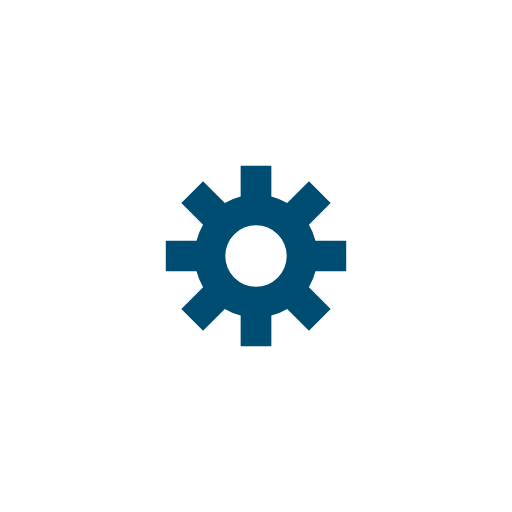
t = 0.00 s
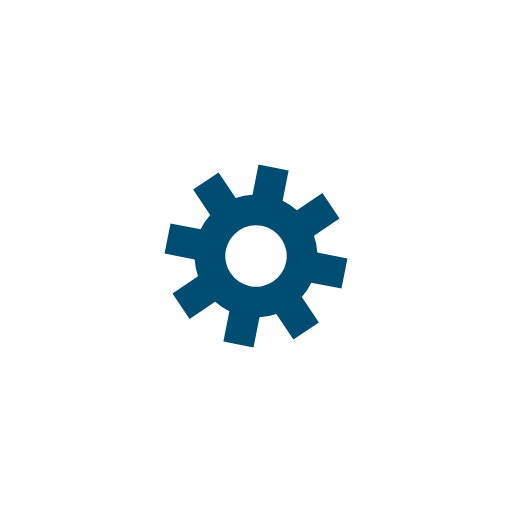
t = 0.12 s
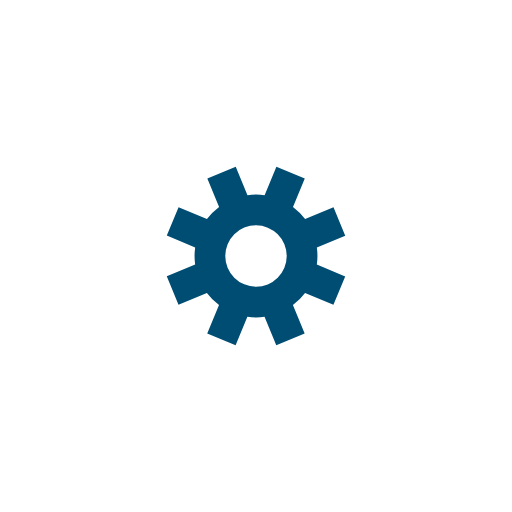
t = 0.23 s
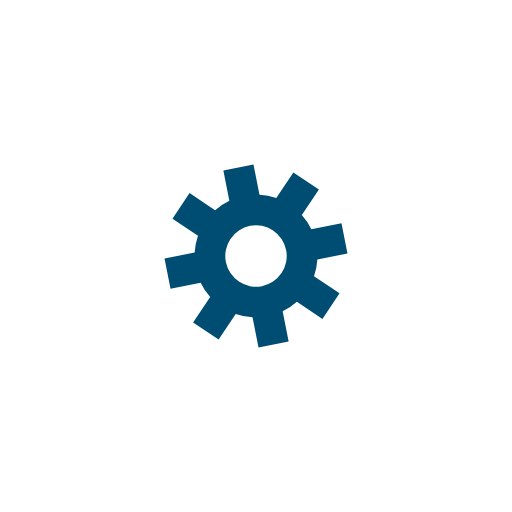
t = 0.35 s

The animated SVG that drew these frames (rendered in a browser with its animation timeline set to each time). Animation: 1 SMIL element (animateTransform=1); one cycle of 0.47 s, repeats indefinitely.

<?xml version="1.0" encoding="utf-8"?>
<svg xmlns="http://www.w3.org/2000/svg" xmlns:xlink="http://www.w3.org/1999/xlink" style="margin: auto; background: none; display: block; shape-rendering: auto;" width="204px" height="204px" viewBox="0 0 100 100" preserveAspectRatio="xMidYMid">
<g transform="translate(50 50)">
<g>
<animateTransform attributeName="transform" type="rotate" values="0;45" keyTimes="0;1" dur="0.46511627906976744s" repeatCount="indefinite"></animateTransform><path d="M11.618950038622252 -3 L17.618950038622252 -3 L17.618950038622252 3 L11.618950038622252 3 A12 12 0 0 1 10.337158706137135 6.094518019017849 L10.337158706137135 6.094518019017849 L14.579799393256419 10.337158706137135 L10.337158706137135 14.579799393256419 L6.094518019017851 10.337158706137135 A12 12 0 0 1 3 11.618950038622252 L3 11.618950038622252 L3.0000000000000004 17.618950038622252 L-2.9999999999999982 17.618950038622252 L-2.9999999999999987 11.618950038622252 A12 12 0 0 1 -6.094518019017847 10.337158706137135 L-6.094518019017847 10.337158706137135 L-10.337158706137132 14.57979939325642 L-14.57979939325642 10.337158706137133 L-10.337158706137135 6.094518019017848 A12 12 0 0 1 -11.61895003862225 3.0000000000000036 L-11.61895003862225 3.0000000000000036 L-17.618950038622252 3.0000000000000044 L-17.618950038622252 -3 L-11.618950038622252 -3.000000000000001 A12 12 0 0 1 -10.337158706137137 -6.094518019017846 L-10.337158706137137 -6.094518019017846 L-14.579799393256422 -10.33715870613713 L-10.337158706137135 -14.579799393256419 L-6.094518019017849 -10.337158706137135 A12 12 0 0 1 -3.000000000000004 -11.61895003862225 L-3.000000000000004 -11.61895003862225 L-3.0000000000000053 -17.618950038622252 L2.9999999999999982 -17.618950038622252 L2.9999999999999996 -11.618950038622252 A12 12 0 0 1 6.094518019017846 -10.337158706137137 L6.094518019017846 -10.337158706137137 L10.33715870613713 -14.579799393256422 L14.579799393256419 -10.337158706137135 L10.337158706137135 -6.094518019017849 A12 12 0 0 1 11.61895003862225 -3.0000000000000044 M0 -6A6 6 0 1 0 0 6 A6 6 0 1 0 0 -6" fill="#004d73"></path></g></g>
</svg>
